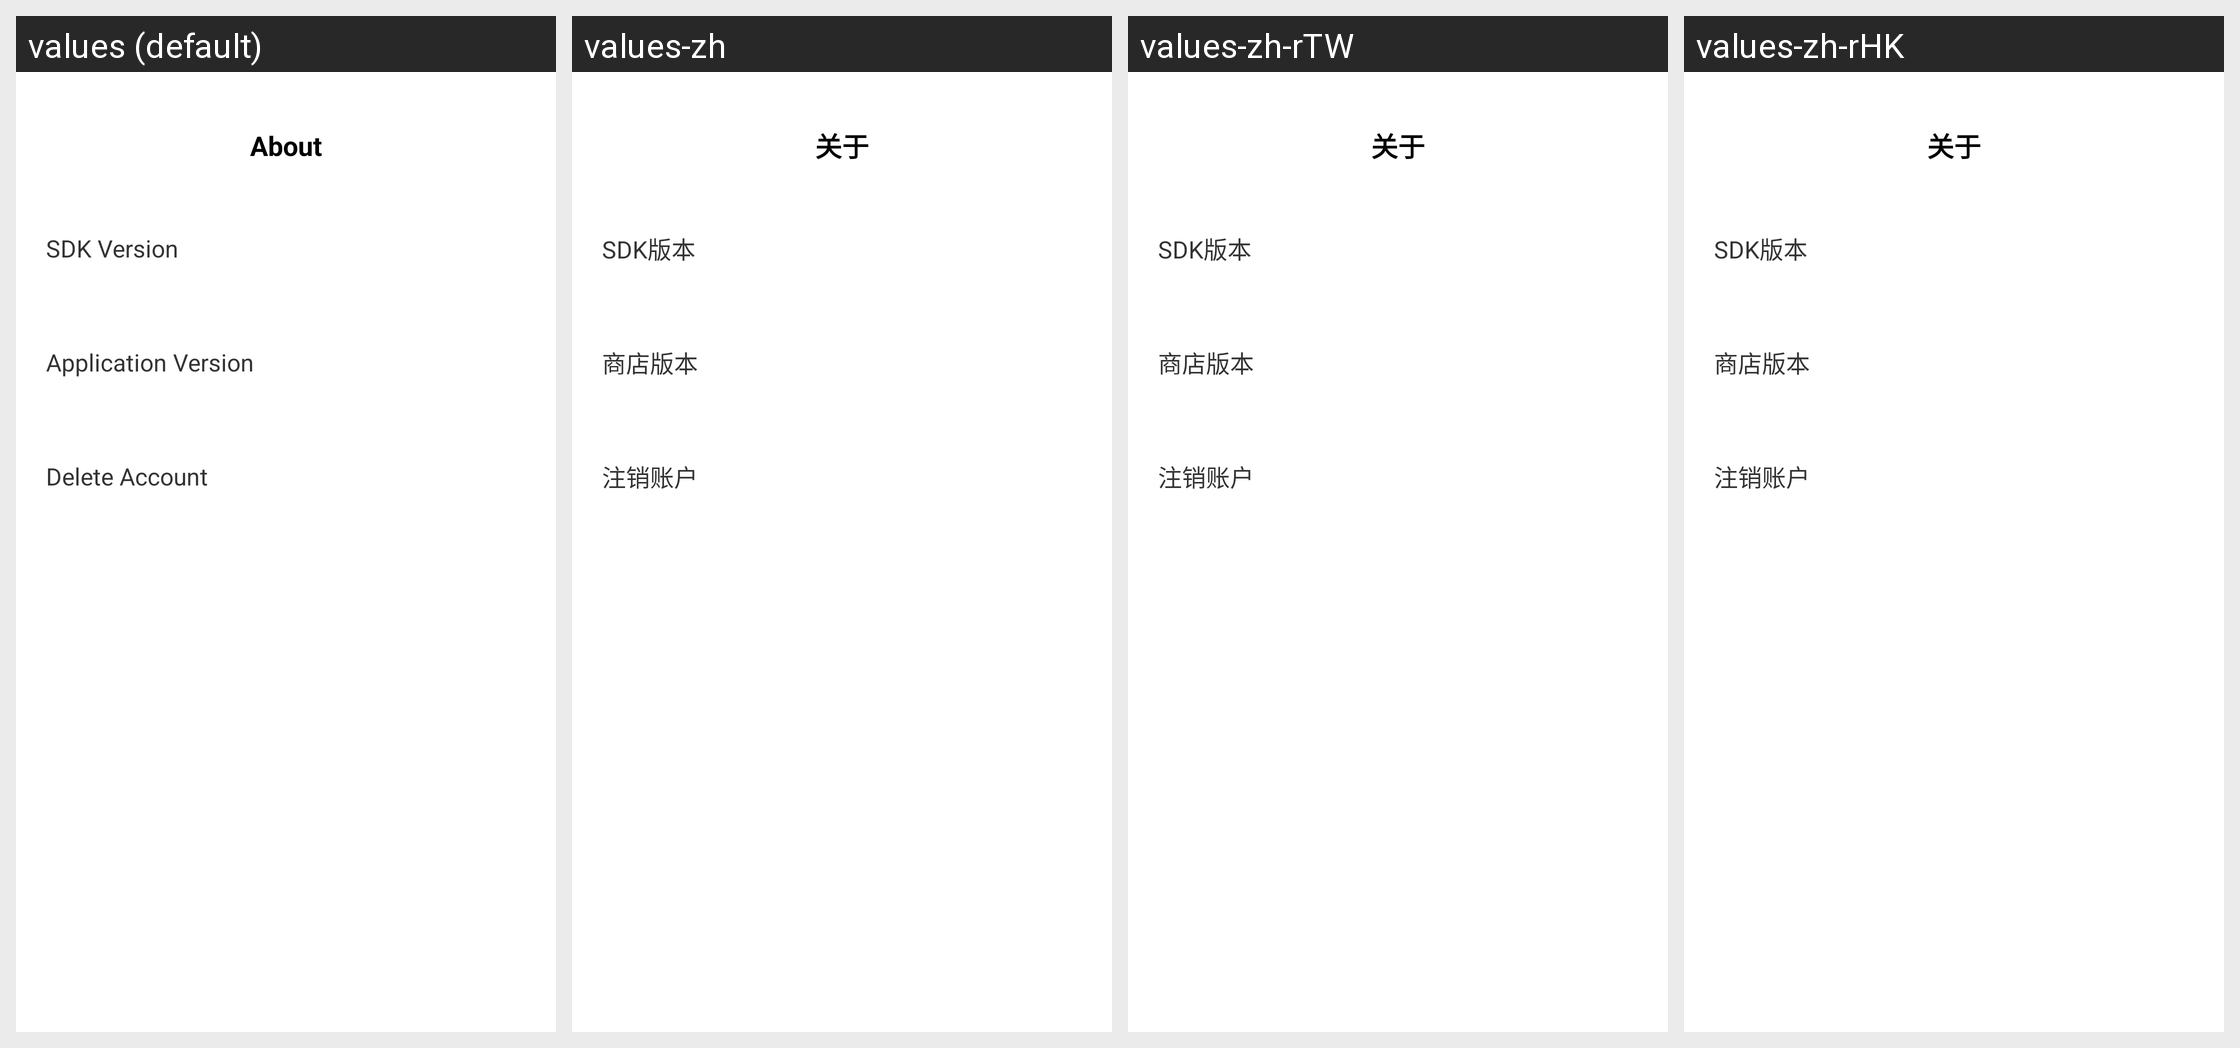

The same Android screen rendered under several of its app's locales, left to right. List the strings drawn on it with the default value and each locale's translation.
Android screen res/layout/app_activity_about.xml rendered under 4 locales, left to right: values (default), values-zh, values-zh-rTW, values-zh-rHK. Device: Nexus 5 (rendered at 1080×1920; each locale shown at half size, 540×960, under a caption strip naming it); theme Theme.AppCompat.DayNight.NoActionBar.
Strings drawn on this screen, with the default value and each locale's value (text and hints the layout hard-codes, and strings that could not be matched under every locale, appear in the picture but are not listed):

app_about
  values: About
  values-zh: 关于
  values-zh-rTW: 关于  [from values-zh]
  values-zh-rHK: 关于  [from values-zh]

app_sdk_version
  values: SDK Version
  values-zh: SDK版本
  values-zh-rTW: SDK版本  [from values-zh]
  values-zh-rHK: SDK版本  [from values-zh]

app_version
  values: Application Version
  values-zh: 商店版本
  values-zh-rTW: 商店版本  [from values-zh]
  values-zh-rHK: 商店版本  [from values-zh]

app_logoff_account_title
  values: Delete Account
  values-zh: 注销账户
  values-zh-rTW: 注销账户  [from values-zh]
  values-zh-rHK: 注销账户  [from values-zh]
